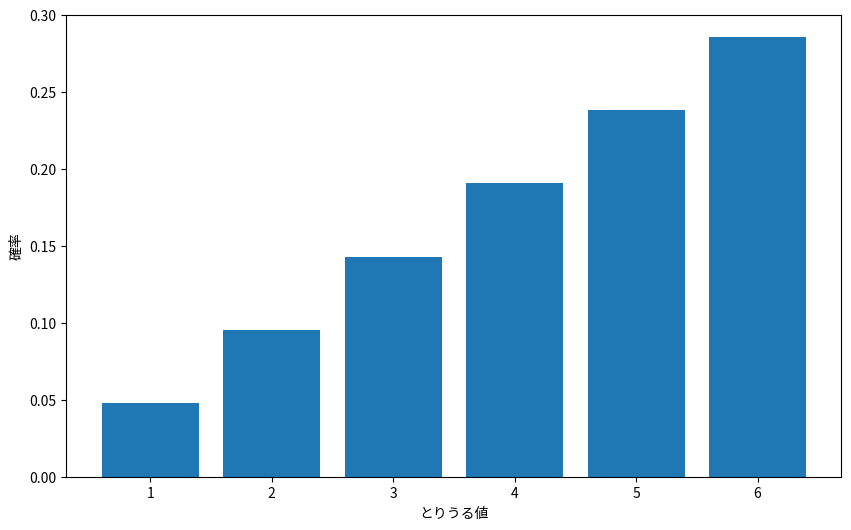

Reproduce this figure in Python.
import numpy as np
import matplotlib.pyplot as plt

def f(x):
    if x in x_set:
        return x /21
    else:
        return 0

x_set = np.array([1,2,3,4,5,6])
X = [x_set,f]

prob = np.array([f(x_k) for x_k in x_set])

print(dict(zip(x_set,prob)))

fig = plt.figure(figsize=(10,6))
ax = fig.add_subplot(111)
ax.bar(x_set,prob)
ax.set_xlabel("とりうる値")
ax.set_ylabel("確率")

print("np.all=",end="")
print(np.all(prob >= 0))

print("np.sum=",end="")
print(np.sum(prob))

plt.show()